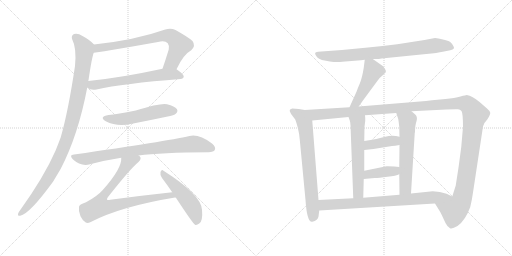
t = 0.00 s
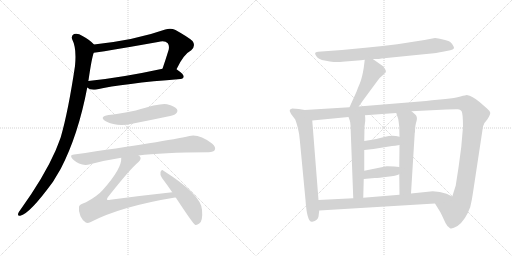
t = 2.63 s
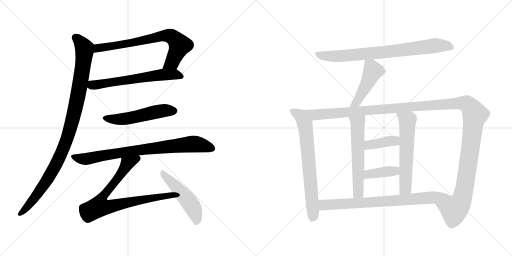
t = 5.26 s
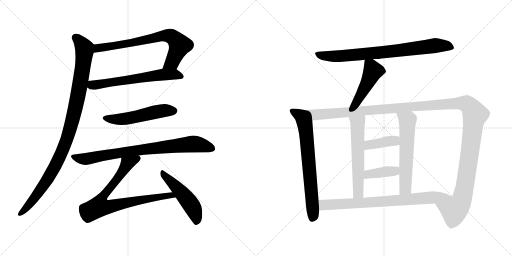
t = 7.89 s
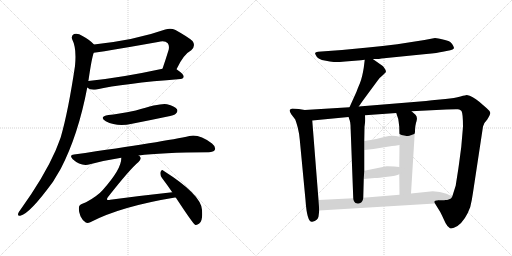
t = 10.51 s
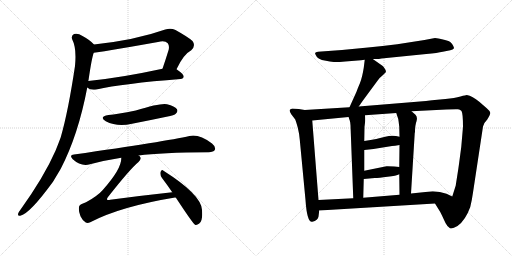
t = 13.14 s

The animated SVG that drew these frames (rendered in a browser with its animation timeline set to each time). Animation: 16 CSS @keyframes rules; one cycle of 13.14 s.

<svg version="1.1" viewBox="0 0 2048 1024" xmlns="http://www.w3.org/2000/svg">
  <g stroke="lightgray" stroke-dasharray="1,1" stroke-width="1" transform="scale(4, 4)">
    <line x1="0" y1="0" x2="256" y2="256"></line>
    <line x1="256" y1="0" x2="0" y2="256"></line>
    <line x1="128" y1="0" x2="128" y2="256"></line>
    <line x1="0" y1="128" x2="256" y2="128"></line>
    <line x1="256" y1="0" x2="512" y2="256"></line>
    <line x1="512" y1="0" x2="256" y2="256"></line>
    <line x1="384" y1="0" x2="384" y2="256"></line>
    <line x1="256" y1="128" x2="512" y2="128"></line>
  </g>
<g transform="scale(1, -1) translate(0, -850)">
   <style type="text/css">
    @keyframes keyframes0 {
      from {
       stroke: black;
       stroke-dashoffset: 738;
       stroke-width: 128;
       }
       71% {
       animation-timing-function: step-end;
       stroke: black;
       stroke-dashoffset: 0;
       stroke-width: 128;
       }
       to {
       stroke: black;
       stroke-width: 1024;
       }
       }
       #make-me-a-hanzi-animation-0 {
         animation: keyframes0 0.850586s both;
         animation-delay: 0.000000s;
         animation-timing-function: linear;
       }
    @keyframes keyframes1 {
      from {
       stroke: black;
       stroke-dashoffset: 630;
       stroke-width: 128;
       }
       67% {
       animation-timing-function: step-end;
       stroke: black;
       stroke-dashoffset: 0;
       stroke-width: 128;
       }
       to {
       stroke: black;
       stroke-width: 1024;
       }
       }
       #make-me-a-hanzi-animation-1 {
         animation: keyframes1 0.762695s both;
         animation-delay: 0.850586s;
         animation-timing-function: linear;
       }
    @keyframes keyframes2 {
      from {
       stroke: black;
       stroke-dashoffset: 1036;
       stroke-width: 128;
       }
       77% {
       animation-timing-function: step-end;
       stroke: black;
       stroke-dashoffset: 0;
       stroke-width: 128;
       }
       to {
       stroke: black;
       stroke-width: 1024;
       }
       }
       #make-me-a-hanzi-animation-2 {
         animation: keyframes2 1.093099s both;
         animation-delay: 1.613281s;
         animation-timing-function: linear;
       }
    @keyframes keyframes3 {
      from {
       stroke: black;
       stroke-dashoffset: 532;
       stroke-width: 128;
       }
       63% {
       animation-timing-function: step-end;
       stroke: black;
       stroke-dashoffset: 0;
       stroke-width: 128;
       }
       to {
       stroke: black;
       stroke-width: 1024;
       }
       }
       #make-me-a-hanzi-animation-3 {
         animation: keyframes3 0.682943s both;
         animation-delay: 2.706380s;
         animation-timing-function: linear;
       }
    @keyframes keyframes4 {
      from {
       stroke: black;
       stroke-dashoffset: 819;
       stroke-width: 128;
       }
       73% {
       animation-timing-function: step-end;
       stroke: black;
       stroke-dashoffset: 0;
       stroke-width: 128;
       }
       to {
       stroke: black;
       stroke-width: 1024;
       }
       }
       #make-me-a-hanzi-animation-4 {
         animation: keyframes4 0.916504s both;
         animation-delay: 3.389323s;
         animation-timing-function: linear;
       }
    @keyframes keyframes5 {
      from {
       stroke: black;
       stroke-dashoffset: 808;
       stroke-width: 128;
       }
       72% {
       animation-timing-function: step-end;
       stroke: black;
       stroke-dashoffset: 0;
       stroke-width: 128;
       }
       to {
       stroke: black;
       stroke-width: 1024;
       }
       }
       #make-me-a-hanzi-animation-5 {
         animation: keyframes5 0.907552s both;
         animation-delay: 4.305827s;
         animation-timing-function: linear;
       }
    @keyframes keyframes6 {
      from {
       stroke: black;
       stroke-dashoffset: 501;
       stroke-width: 128;
       }
       62% {
       animation-timing-function: step-end;
       stroke: black;
       stroke-dashoffset: 0;
       stroke-width: 128;
       }
       to {
       stroke: black;
       stroke-width: 1024;
       }
       }
       #make-me-a-hanzi-animation-6 {
         animation: keyframes6 0.657715s both;
         animation-delay: 5.213379s;
         animation-timing-function: linear;
       }
    @keyframes keyframes7 {
      from {
       stroke: black;
       stroke-dashoffset: 800;
       stroke-width: 128;
       }
       72% {
       animation-timing-function: step-end;
       stroke: black;
       stroke-dashoffset: 0;
       stroke-width: 128;
       }
       to {
       stroke: black;
       stroke-width: 1024;
       }
       }
       #make-me-a-hanzi-animation-7 {
         animation: keyframes7 0.901042s both;
         animation-delay: 5.871094s;
         animation-timing-function: linear;
       }
    @keyframes keyframes8 {
      from {
       stroke: black;
       stroke-dashoffset: 471;
       stroke-width: 128;
       }
       61% {
       animation-timing-function: step-end;
       stroke: black;
       stroke-dashoffset: 0;
       stroke-width: 128;
       }
       to {
       stroke: black;
       stroke-width: 1024;
       }
       }
       #make-me-a-hanzi-animation-8 {
         animation: keyframes8 0.633301s both;
         animation-delay: 6.772135s;
         animation-timing-function: linear;
       }
    @keyframes keyframes9 {
      from {
       stroke: black;
       stroke-dashoffset: 715;
       stroke-width: 128;
       }
       70% {
       animation-timing-function: step-end;
       stroke: black;
       stroke-dashoffset: 0;
       stroke-width: 128;
       }
       to {
       stroke: black;
       stroke-width: 1024;
       }
       }
       #make-me-a-hanzi-animation-9 {
         animation: keyframes9 0.831868s both;
         animation-delay: 7.405436s;
         animation-timing-function: linear;
       }
    @keyframes keyframes10 {
      from {
       stroke: black;
       stroke-dashoffset: 1425;
       stroke-width: 128;
       }
       82% {
       animation-timing-function: step-end;
       stroke: black;
       stroke-dashoffset: 0;
       stroke-width: 128;
       }
       to {
       stroke: black;
       stroke-width: 1024;
       }
       }
       #make-me-a-hanzi-animation-10 {
         animation: keyframes10 1.409668s both;
         animation-delay: 8.237305s;
         animation-timing-function: linear;
       }
    @keyframes keyframes11 {
      from {
       stroke: black;
       stroke-dashoffset: 589;
       stroke-width: 128;
       }
       66% {
       animation-timing-function: step-end;
       stroke: black;
       stroke-dashoffset: 0;
       stroke-width: 128;
       }
       to {
       stroke: black;
       stroke-width: 1024;
       }
       }
       #make-me-a-hanzi-animation-11 {
         animation: keyframes11 0.729329s both;
         animation-delay: 9.646973s;
         animation-timing-function: linear;
       }
    @keyframes keyframes12 {
      from {
       stroke: black;
       stroke-dashoffset: 598;
       stroke-width: 128;
       }
       66% {
       animation-timing-function: step-end;
       stroke: black;
       stroke-dashoffset: 0;
       stroke-width: 128;
       }
       to {
       stroke: black;
       stroke-width: 1024;
       }
       }
       #make-me-a-hanzi-animation-12 {
         animation: keyframes12 0.736654s both;
         animation-delay: 10.376302s;
         animation-timing-function: linear;
       }
    @keyframes keyframes13 {
      from {
       stroke: black;
       stroke-dashoffset: 394;
       stroke-width: 128;
       }
       56% {
       animation-timing-function: step-end;
       stroke: black;
       stroke-dashoffset: 0;
       stroke-width: 128;
       }
       to {
       stroke: black;
       stroke-width: 1024;
       }
       }
       #make-me-a-hanzi-animation-13 {
         animation: keyframes13 0.570638s both;
         animation-delay: 11.112956s;
         animation-timing-function: linear;
       }
    @keyframes keyframes14 {
      from {
       stroke: black;
       stroke-dashoffset: 396;
       stroke-width: 128;
       }
       56% {
       animation-timing-function: step-end;
       stroke: black;
       stroke-dashoffset: 0;
       stroke-width: 128;
       }
       to {
       stroke: black;
       stroke-width: 1024;
       }
       }
       #make-me-a-hanzi-animation-14 {
         animation: keyframes14 0.572266s both;
         animation-delay: 11.683594s;
         animation-timing-function: linear;
       }
    @keyframes keyframes15 {
      from {
       stroke: black;
       stroke-dashoffset: 781;
       stroke-width: 128;
       }
       72% {
       animation-timing-function: step-end;
       stroke: black;
       stroke-dashoffset: 0;
       stroke-width: 128;
       }
       to {
       stroke: black;
       stroke-width: 1024;
       }
       }
       #make-me-a-hanzi-animation-15 {
         animation: keyframes15 0.885579s both;
         animation-delay: 12.255859s;
         animation-timing-function: linear;
       }
</style>
<path d="M 706 573 Q 734 633 765 649 Q 784 667 770 686 Q 754 701 702 730 Q 683 739 661 732 Q 543 690 376 672 C 346 669 345 636 375 639 Q 390 639 632 682 Q 660 689 671 677 Q 678 668 675 652 Q 662 610 650 575 C 640 547 693 546 706 573 Z" fill="lightgray"></path> 
<path d="M 349 500 Q 361 488 386 492 Q 492 516 722 534 Q 734 535 735 544 Q 735 553 706 573 C 691 584 679 581 650 575 Q 484 539 353 526 C 323 523 324 516 349 500 Z" fill="lightgray"></path> 
<path d="M 376 672 Q 360 690 330 706 Q 311 719 296 714 Q 283 707 289 692 Q 307 658 300 586 Q 273 405 243 301 Q 233 274 222 247 Q 176 142 81 10 Q 75 3 73 -3 Q 69 -15 81 -13 Q 118 -6 212 123 Q 227 148 243 175 Q 313 310 349 500 L 353 526 Q 353 527 354 529 Q 367 619 375 639 C 382 666 382 666 376 672 Z" fill="lightgray"></path> 
<path d="M 434 390 Q 394 383 423 365 Q 469 341 528 355 Q 595 368 666 383 Q 699 390 703 395 Q 713 404 708 413 Q 699 426 668 433 Q 644 439 543 408 Q 468 393 434 390 Z" fill="lightgray"></path> 
<path d="M 554 228 Q 642 240 835 241 Q 854 242 859 250 Q 865 262 848 276 Q 796 315 758 306 Q 665 285 296 232 Q 275 231 291 213 Q 324 183 360 193 Q 420 209 485 219 L 554 228 Z" fill="lightgray"></path> 
<path d="M 485 219 Q 488 176 411 90 Q 389 65 344 41 Q 316 32 316 22 Q 313 6 322 -15 Q 331 -34 343 -40 Q 350 -44 361 -39 Q 481 24 700 60 Q 701 60 703 60 C 733 64 719 84 689 81 Q 568 68 441 51 Q 431 48 428 52 Q 427 55 432 62 Q 520 174 554 202 Q 567 215 560 223 Q 559 226 554 228 C 541 255 488 249 485 219 Z" fill="lightgray"></path> 
<path d="M 703 60 Q 772 -45 780 -49 Q 787 -52 797 -44 Q 812 -34 808 11 Q 804 72 654 167 Q 647 174 642 162 Q 639 149 648 138 Q 667 113 689 81 L 703 60 Z" fill="lightgray"></path> 
<path d="M 1491 614 L 1510 614 Q 1513 614 1526 616 L 1705 634 Q 1751 638 1771 643 L 1801 649 Q 1812 651 1816 657 Q 1817 661 1808.5 674 Q 1800 687 1776 691 Q 1749 698 1740 698 L 1698 690 L 1589 673 Q 1530 666 1472 660 L 1368 650 L 1272 643 Q 1262 642 1260.5 638 Q 1259 634 1267 623.5 Q 1275 613 1298.5 608 Q 1322 603 1335 602 Q 1348 601 1381 604 L 1444 609 L 1459 611 L 1491 614 Z" fill="lightgray"></path> 
<path d="M 1459 611 L 1455 579 Q 1449 541 1440 518 Q 1430 495 1426 483 L 1398 421 C 1386 394 1418 399 1435 424 L 1451 447 L 1510 527 Q 1520 541 1532 550 L 1543 561 Q 1545 566 1540 574 Q 1535 582 1531 586 L 1491 614 C 1466 631 1462 634 1459 611 Z" fill="lightgray"></path> 
<path d="M 1219 410 L 1195 414 L 1169 416 Q 1160 413 1159 410 Q 1157 406 1165 393 L 1181 372 Q 1183 368 1191 340 Q 1198 311 1199 292 L 1222 50 Q 1228 -41 1249 -37 Q 1272 -32 1274 -16 L 1277 8 L 1274 50 L 1249 368 C 1247 398 1246 405 1219 410 Z" fill="lightgray"></path> 
<path d="M 1398 421 L 1219 410 C 1189 408 1219 365 1249 368 L 1394 382 L 1460 389 L 1585 398 L 1646 405 L 1785 412 Q 1824 414 1832 413 Q 1840 412 1846 406 Q 1852 396 1852 343 L 1845 262 L 1836 194 Q 1833 172 1831 160 L 1823 109 L 1823 108 L 1809 64 C 1800 35 1724 62 1740 36 L 1761 2 L 1768 -12 Q 1774 -25 1782 -42 Q 1790 -58 1800 -63 Q 1809 -67 1830 -54 Q 1862 -31 1881 22 Q 1888 51 1892 80 L 1932 344 Q 1934 357 1949 372 Q 1962 392 1961 399 Q 1960 406 1947 417 L 1917 443 Q 1890 466 1867 470 Q 1864 470 1842 464 Q 1819 457 1782 454 L 1728 449 L 1704 446 L 1435 424 L 1398 421 Z" fill="lightgray"></path> 
<path d="M 1394 382 L 1399 368 Q 1401 363 1402 349 L 1413 57 C 1414 27 1452 29 1453 59 L 1455 134 L 1457 167 L 1457 250 L 1457 286 L 1458 343 L 1461 367 Q 1461 382 1460 389 C 1458 419 1384 410 1394 382 Z" fill="lightgray"></path> 
<path d="M 1597 153 L 1598 71 C 1598 41 1642 46 1644 76 L 1659 319 L 1660 321 Q 1660 349 1666 365 Q 1671 381 1662 391 L 1646 405 C 1623 425 1576 426 1585 398 L 1593 374 Q 1595 362 1597 343 L 1598 303 L 1598 270 L 1597 182 L 1597 153 Z" fill="lightgray"></path> 
<path d="M 1457 250 L 1494 254 L 1568 266 Q 1578 266 1598 270 C 1627 276 1627 295 1598 303 Q 1570 312 1541 303 Q 1511 294 1457 286 C 1427 282 1427 247 1457 250 Z" fill="lightgray"></path> 
<path d="M 1455 134 L 1499 138 Q 1515 138 1550 143 Q 1585 147 1597 153 C 1625 165 1627 179 1597 182 L 1577 184 Q 1548 186 1546 185 L 1457 167 C 1428 161 1425 131 1455 134 Z" fill="lightgray"></path> 
<path d="M 1277 8 L 1740 36 C 1770 38 1836 51 1809 64 L 1786 75 Q 1760 85 1731 85 L 1644 76 L 1598 71 L 1453 59 L 1413 57 L 1274 50 C 1244 48 1247 6 1277 8 Z" fill="lightgray"></path> 
      <clipPath id="make-me-a-hanzi-clip-0">
      <path d="M 706 573 Q 734 633 765 649 Q 784 667 770 686 Q 754 701 702 730 Q 683 739 661 732 Q 543 690 376 672 C 346 669 345 636 375 639 Q 390 639 632 682 Q 660 689 671 677 Q 678 668 675 652 Q 662 610 650 575 C 640 547 693 546 706 573 Z" fill="lightgray"></path>
      </clipPath>
      <path clip-path="url(#make-me-a-hanzi-clip-0)" d="M 376 644 L 392 658 L 497 672 L 673 708 L 695 699 L 719 669 L 689 602 L 657 579 " fill="none" id="make-me-a-hanzi-animation-0" stroke-dasharray="610 1220" stroke-linecap="round"></path>

      <clipPath id="make-me-a-hanzi-clip-1">
      <path d="M 349 500 Q 361 488 386 492 Q 492 516 722 534 Q 734 535 735 544 Q 735 553 706 573 C 691 584 679 581 650 575 Q 484 539 353 526 C 323 523 324 516 349 500 Z" fill="lightgray"></path>
      </clipPath>
      <path clip-path="url(#make-me-a-hanzi-clip-1)" d="M 361 518 L 369 509 L 398 512 L 656 552 L 703 553 L 726 544 " fill="none" id="make-me-a-hanzi-animation-1" stroke-dasharray="502 1004" stroke-linecap="round"></path>

      <clipPath id="make-me-a-hanzi-clip-2">
      <path d="M 376 672 Q 360 690 330 706 Q 311 719 296 714 Q 283 707 289 692 Q 307 658 300 586 Q 273 405 243 301 Q 233 274 222 247 Q 176 142 81 10 Q 75 3 73 -3 Q 69 -15 81 -13 Q 118 -6 212 123 Q 227 148 243 175 Q 313 310 349 500 L 353 526 Q 353 527 354 529 Q 367 619 375 639 C 382 666 382 666 376 672 Z" fill="lightgray"></path>
      </clipPath>
      <path clip-path="url(#make-me-a-hanzi-clip-2)" d="M 302 700 L 324 679 L 338 646 L 308 448 L 269 296 L 224 192 L 187 126 L 126 42 L 82 -4 " fill="none" id="make-me-a-hanzi-animation-2" stroke-dasharray="908 1816" stroke-linecap="round"></path>

      <clipPath id="make-me-a-hanzi-clip-3">
      <path d="M 434 390 Q 394 383 423 365 Q 469 341 528 355 Q 595 368 666 383 Q 699 390 703 395 Q 713 404 708 413 Q 699 426 668 433 Q 644 439 543 408 Q 468 393 434 390 Z" fill="lightgray"></path>
      </clipPath>
      <path clip-path="url(#make-me-a-hanzi-clip-3)" d="M 425 379 L 435 374 L 487 373 L 648 407 L 696 407 " fill="none" id="make-me-a-hanzi-animation-3" stroke-dasharray="404 808" stroke-linecap="round"></path>

      <clipPath id="make-me-a-hanzi-clip-4">
      <path d="M 554 228 Q 642 240 835 241 Q 854 242 859 250 Q 865 262 848 276 Q 796 315 758 306 Q 665 285 296 232 Q 275 231 291 213 Q 324 183 360 193 Q 420 209 485 219 L 554 228 Z" fill="lightgray"></path>
      </clipPath>
      <path clip-path="url(#make-me-a-hanzi-clip-4)" d="M 293 223 L 320 215 L 349 215 L 486 241 L 769 274 L 810 269 L 848 256 " fill="none" id="make-me-a-hanzi-animation-4" stroke-dasharray="691 1382" stroke-linecap="round"></path>

      <clipPath id="make-me-a-hanzi-clip-5">
      <path d="M 485 219 Q 488 176 411 90 Q 389 65 344 41 Q 316 32 316 22 Q 313 6 322 -15 Q 331 -34 343 -40 Q 350 -44 361 -39 Q 481 24 700 60 Q 701 60 703 60 C 733 64 719 84 689 81 Q 568 68 441 51 Q 431 48 428 52 Q 427 55 432 62 Q 520 174 554 202 Q 567 215 560 223 Q 559 226 554 228 C 541 255 488 249 485 219 Z" fill="lightgray"></path>
      </clipPath>
      <path clip-path="url(#make-me-a-hanzi-clip-5)" d="M 549 216 L 511 196 L 467 130 L 412 64 L 397 24 L 441 24 L 683 70 L 690 62 " fill="none" id="make-me-a-hanzi-animation-5" stroke-dasharray="680 1360" stroke-linecap="round"></path>

      <clipPath id="make-me-a-hanzi-clip-6">
      <path d="M 703 60 Q 772 -45 780 -49 Q 787 -52 797 -44 Q 812 -34 808 11 Q 804 72 654 167 Q 647 174 642 162 Q 639 149 648 138 Q 667 113 689 81 L 703 60 Z" fill="lightgray"></path>
      </clipPath>
      <path clip-path="url(#make-me-a-hanzi-clip-6)" d="M 652 156 L 730 76 L 762 34 L 784 -16 L 784 -42 " fill="none" id="make-me-a-hanzi-animation-6" stroke-dasharray="373 746" stroke-linecap="round"></path>

      <clipPath id="make-me-a-hanzi-clip-7">
      <path d="M 1491 614 L 1510 614 Q 1513 614 1526 616 L 1705 634 Q 1751 638 1771 643 L 1801 649 Q 1812 651 1816 657 Q 1817 661 1808.5 674 Q 1800 687 1776 691 Q 1749 698 1740 698 L 1698 690 L 1589 673 Q 1530 666 1472 660 L 1368 650 L 1272 643 Q 1262 642 1260.5 638 Q 1259 634 1267 623.5 Q 1275 613 1298.5 608 Q 1322 603 1335 602 Q 1348 601 1381 604 L 1444 609 L 1459 611 L 1491 614 Z" fill="lightgray"></path>
      </clipPath>
      <path clip-path="url(#make-me-a-hanzi-clip-7)" d="M 1269 633 L 1308 626 L 1369 626 L 1591 647 L 1739 668 L 1786 667 L 1809 659 " fill="none" id="make-me-a-hanzi-animation-7" stroke-dasharray="672 1344" stroke-linecap="round"></path>

      <clipPath id="make-me-a-hanzi-clip-8">
      <path d="M 1459 611 L 1455 579 Q 1449 541 1440 518 Q 1430 495 1426 483 L 1398 421 C 1386 394 1418 399 1435 424 L 1451 447 L 1510 527 Q 1520 541 1532 550 L 1543 561 Q 1545 566 1540 574 Q 1535 582 1531 586 L 1491 614 C 1466 631 1462 634 1459 611 Z" fill="lightgray"></path>
      </clipPath>
      <path clip-path="url(#make-me-a-hanzi-clip-8)" d="M 1465 605 L 1484 586 L 1488 556 L 1426 440 L 1404 426 " fill="none" id="make-me-a-hanzi-animation-8" stroke-dasharray="343 686" stroke-linecap="round"></path>

      <clipPath id="make-me-a-hanzi-clip-9">
      <path d="M 1219 410 L 1195 414 L 1169 416 Q 1160 413 1159 410 Q 1157 406 1165 393 L 1181 372 Q 1183 368 1191 340 Q 1198 311 1199 292 L 1222 50 Q 1228 -41 1249 -37 Q 1272 -32 1274 -16 L 1277 8 L 1274 50 L 1249 368 C 1247 398 1246 405 1219 410 Z" fill="lightgray"></path>
      </clipPath>
      <path clip-path="url(#make-me-a-hanzi-clip-9)" d="M 1167 408 L 1204 386 L 1224 325 L 1253 -7 L 1248 -25 " fill="none" id="make-me-a-hanzi-animation-9" stroke-dasharray="587 1174" stroke-linecap="round"></path>

      <clipPath id="make-me-a-hanzi-clip-10">
      <path d="M 1398 421 L 1219 410 C 1189 408 1219 365 1249 368 L 1394 382 L 1460 389 L 1585 398 L 1646 405 L 1785 412 Q 1824 414 1832 413 Q 1840 412 1846 406 Q 1852 396 1852 343 L 1845 262 L 1836 194 Q 1833 172 1831 160 L 1823 109 L 1823 108 L 1809 64 C 1800 35 1724 62 1740 36 L 1761 2 L 1768 -12 Q 1774 -25 1782 -42 Q 1790 -58 1800 -63 Q 1809 -67 1830 -54 Q 1862 -31 1881 22 Q 1888 51 1892 80 L 1932 344 Q 1934 357 1949 372 Q 1962 392 1961 399 Q 1960 406 1947 417 L 1917 443 Q 1890 466 1867 470 Q 1864 470 1842 464 Q 1819 457 1782 454 L 1728 449 L 1704 446 L 1435 424 L 1398 421 Z" fill="lightgray"></path>
      </clipPath>
      <path clip-path="url(#make-me-a-hanzi-clip-10)" d="M 1227 408 L 1260 391 L 1810 436 L 1870 432 L 1900 392 L 1851 65 L 1842 38 L 1817 9 L 1749 34 " fill="none" id="make-me-a-hanzi-animation-10" stroke-dasharray="1297 2594" stroke-linecap="round"></path>

      <clipPath id="make-me-a-hanzi-clip-11">
      <path d="M 1394 382 L 1399 368 Q 1401 363 1402 349 L 1413 57 C 1414 27 1452 29 1453 59 L 1455 134 L 1457 167 L 1457 250 L 1457 286 L 1458 343 L 1461 367 Q 1461 382 1460 389 C 1458 419 1384 410 1394 382 Z" fill="lightgray"></path>
      </clipPath>
      <path clip-path="url(#make-me-a-hanzi-clip-11)" d="M 1454 384 L 1430 357 L 1433 81 L 1419 65 " fill="none" id="make-me-a-hanzi-animation-11" stroke-dasharray="461 922" stroke-linecap="round"></path>

      <clipPath id="make-me-a-hanzi-clip-12">
      <path d="M 1597 153 L 1598 71 C 1598 41 1642 46 1644 76 L 1659 319 L 1660 321 Q 1660 349 1666 365 Q 1671 381 1662 391 L 1646 405 C 1623 425 1576 426 1585 398 L 1593 374 Q 1595 362 1597 343 L 1598 303 L 1598 270 L 1597 182 L 1597 153 Z" fill="lightgray"></path>
      </clipPath>
      <path clip-path="url(#make-me-a-hanzi-clip-12)" d="M 1593 394 L 1630 368 L 1622 97 L 1605 78 " fill="none" id="make-me-a-hanzi-animation-12" stroke-dasharray="470 940" stroke-linecap="round"></path>

      <clipPath id="make-me-a-hanzi-clip-13">
      <path d="M 1457 250 L 1494 254 L 1568 266 Q 1578 266 1598 270 C 1627 276 1627 295 1598 303 Q 1570 312 1541 303 Q 1511 294 1457 286 C 1427 282 1427 247 1457 250 Z" fill="lightgray"></path>
      </clipPath>
      <path clip-path="url(#make-me-a-hanzi-clip-13)" d="M 1463 256 L 1473 268 L 1579 287 L 1589 298 " fill="none" id="make-me-a-hanzi-animation-13" stroke-dasharray="266 532" stroke-linecap="round"></path>

      <clipPath id="make-me-a-hanzi-clip-14">
      <path d="M 1455 134 L 1499 138 Q 1515 138 1550 143 Q 1585 147 1597 153 C 1625 165 1627 179 1597 182 L 1577 184 Q 1548 186 1546 185 L 1457 167 C 1428 161 1425 131 1455 134 Z" fill="lightgray"></path>
      </clipPath>
      <path clip-path="url(#make-me-a-hanzi-clip-14)" d="M 1462 139 L 1469 150 L 1483 155 L 1579 166 L 1591 175 " fill="none" id="make-me-a-hanzi-animation-14" stroke-dasharray="268 536" stroke-linecap="round"></path>

      <clipPath id="make-me-a-hanzi-clip-15">
      <path d="M 1277 8 L 1740 36 C 1770 38 1836 51 1809 64 L 1786 75 Q 1760 85 1731 85 L 1644 76 L 1598 71 L 1453 59 L 1413 57 L 1274 50 C 1244 48 1247 6 1277 8 Z" fill="lightgray"></path>
      </clipPath>
      <path clip-path="url(#make-me-a-hanzi-clip-15)" d="M 1282 44 L 1300 30 L 1555 45 L 1776 66 L 1801 63 " fill="none" id="make-me-a-hanzi-animation-15" stroke-dasharray="653 1306" stroke-linecap="round"></path>

</g>
</svg>
